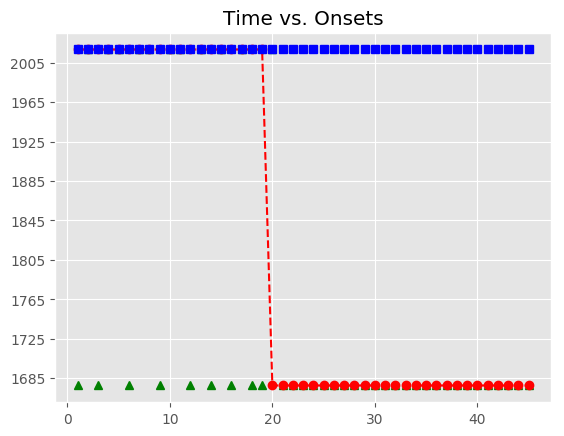

The file beside this chart, header and first rows:
, Asynchrony, Tap Onset, Test, True Onset, User ID, IOI, Max, Min, Sanitized Tap Onset, Sanitized Asynchrony, Sanitized Mean Asynchrony, Sanitized Std Dev Asynchrony, Mean Asynchrony, Std Dev Asynchrony, Missed Taps, Phase Correction Response
1, 415.5, 2018-05-07 12:39:22.737804000, H1b3, 2018-05-07 12:39:22.322328000, 407, 0 days 00:00:00.335687000, 2018-05-07 12:39:22.490171500, 2018-05-07 12:39:22.162265000, , , -11.04, 76, 3665, 2980, 34, 
2, 595.6, 2018-05-07 12:39:23.253612000, H1b3, 2018-05-07 12:39:22.658015000, 407, 0 days 00:00:00.335994000, 2018-05-07 12:39:22.826012000, 2018-05-07 12:39:22.490171500, 2018-05-07 12:39:22.737804000, 79.79, -11.04, 76, 3665, 2980, 34, 
3, 717.9, 2018-05-07 12:39:23.711896000, H1b3, 2018-05-07 12:39:22.994009000, 407, 0 days 00:00:00.335758000, 2018-05-07 12:39:23.161888000, 2018-05-07 12:39:22.826012000, , , -11.04, 76, 3665, 2980, 34, 
4, 869.7, 2018-05-07 12:39:24.199420000, H1b3, 2018-05-07 12:39:23.329767000, 407, 0 days 00:00:00.335877000, 2018-05-07 12:39:23.497705500, 2018-05-07 12:39:23.161888000, 2018-05-07 12:39:23.253612000, -76.16, -11.04, 76, 3665, 2980, 34, 122.4
5, 1033, 2018-05-07 12:39:24.698879000, H1b3, 2018-05-07 12:39:23.665644000, 407, 0 days 00:00:00.319799000, 2018-05-07 12:39:23.825543500, 2018-05-07 12:39:23.497705500, 2018-05-07 12:39:23.711896000, 46.25, -11.04, 76, 3665, 2980, 34, 
6, 1221, 2018-05-07 12:39:25.206685000, H1b3, 2018-05-07 12:39:23.985443000, 407, 0 days 00:00:00.335820000, 2018-05-07 12:39:24.153353000, 2018-05-07 12:39:23.825543500, , , -11.04, 76, 3665, 2980, 34, 
7, 1409, 2018-05-07 12:39:25.730438000, H1b3, 2018-05-07 12:39:24.321263000, 407, 0 days 00:00:00.335603000, 2018-05-07 12:39:24.489064500, 2018-05-07 12:39:24.153353000, 2018-05-07 12:39:24.199420000, -121.8, -11.04, 76, 3665, 2980, 34, 163.9
8, 1664, 2018-05-07 12:39:26.320523000, H1b3, 2018-05-07 12:39:24.656866000, 407, 0 days 00:00:00.335930000, 2018-05-07 12:39:24.824831000, 2018-05-07 12:39:24.489064500, 2018-05-07 12:39:24.698879000, 42.01, -11.04, 76, 3665, 2980, 34, 
9, 2015, 2018-05-07 12:39:27.007897000, H1b3, 2018-05-07 12:39:24.992796000, 407, 0 days 00:00:00.335763000, 2018-05-07 12:39:25.160677500, 2018-05-07 12:39:24.824831000, , , -11.04, 76, 3665, 2980, 34, 
10, 2330, 2018-05-07 12:39:27.659052000, H1b3, 2018-05-07 12:39:25.328559000, 407, 0 days 00:00:00.320004000, 2018-05-07 12:39:25.488561000, 2018-05-07 12:39:25.160677500, 2018-05-07 12:39:25.206685000, -121.9, -11.04, 76, 3665, 2980, 34, 203.7
11, 2927, 2018-05-07 12:39:28.576007000, H1b3, 2018-05-07 12:39:25.648563000, 407, 0 days 00:00:00.335866000, 2018-05-07 12:39:25.816496000, 2018-05-07 12:39:25.488561000, 2018-05-07 12:39:25.730438000, 81.88, -11.04, 76, 3665, 2980, 34, 
12, 3926, 2018-05-07 12:39:29.910872000, H1b3, 2018-05-07 12:39:25.984429000, 407, 0 days 00:00:00.336265000, 2018-05-07 12:39:26.152561500, 2018-05-07 12:39:25.816496000, , , -11.04, 76, 3665, 2980, 34, 
13, 5326, 2018-05-07 12:39:31.646806000, H1b3, 2018-05-07 12:39:26.320694000, 407, 0 days 00:00:00.335307000, 2018-05-07 12:39:26.488347500, 2018-05-07 12:39:26.152561500, 2018-05-07 12:39:26.320523000, -0.171, -11.04, 76, 3665, 2980, 34, 
14, 6276, 2018-05-07 12:39:32.932252000, H1b3, 2018-05-07 12:39:26.656001000, 407, 0 days 00:00:00.335700000, 2018-05-07 12:39:26.823851000, 2018-05-07 12:39:26.488347500, , , -11.04, 76, 3665, 2980, 34, 
15, 6944, 2018-05-07 12:39:33.935314000, H1b3, 2018-05-07 12:39:26.991701000, 407, 0 days 00:00:00.319874000, 2018-05-07 12:39:27.151638000, 2018-05-07 12:39:26.823851000, 2018-05-07 12:39:27.007897000, 16.2, -11.04, 76, 3665, 2980, 34, 
16, 7308, 2018-05-07 12:39:34.619175000, H1b3, 2018-05-07 12:39:27.311575000, 407, 0 days 00:00:00.336047000, 2018-05-07 12:39:27.479598500, 2018-05-07 12:39:27.151638000, , , -11.04, 76, 3665, 2980, 34, 
17, 7774, 2018-05-07 12:39:35.421662000, H1b3, 2018-05-07 12:39:27.647622000, 407, 0 days 00:00:00.335671000, 2018-05-07 12:39:27.815457500, 2018-05-07 12:39:27.479598500, 2018-05-07 12:39:27.659052000, 11.43, -11.04, 76, 3665, 2980, 34, 
18, 8261, 2018-05-07 12:39:36.244570000, H1b3, 2018-05-07 12:39:27.983293000, 407, 0 days 00:00:00.335722000, 2018-05-07 12:39:28.151154000, 2018-05-07 12:39:27.815457500, , , -11.04, 76, 3665, 2980, 34, 
19, 8630, 2018-05-07 12:39:36.948543000, H1b3, 2018-05-07 12:39:28.319015000, 407, 0 days 00:00:00.335978000, 2018-05-07 12:39:28.487004000, 2018-05-07 12:39:28.151154000, , , -11.04, 76, 3665, 2980, 34, 
20, , , H1b3, 2018-05-07 12:39:28.654993000, 407, 0 days 00:00:00.335785000, 2018-05-07 12:39:28.822885500, 2018-05-07 12:39:28.487004000, 2018-05-07 12:39:28.576007000, -78.99, -11.04, 76, 3665, 2980, 34, 
21, , , H1b3, 2018-05-07 12:39:28.990778000, 407, 0 days 00:00:00.319740000, 2018-05-07 12:39:29.150648000, 2018-05-07 12:39:28.822885500, , , -11.04, 76, 3665, 2980, 34, 
22, , , H1b3, 2018-05-07 12:39:29.310518000, 407, 0 days 00:00:00.335776000, 2018-05-07 12:39:29.478406000, 2018-05-07 12:39:29.150648000, , , -11.04, 76, 3665, 2980, 34, 
23, , , H1b3, 2018-05-07 12:39:29.646294000, 407, 0 days 00:00:00.335799000, 2018-05-07 12:39:29.814193500, 2018-05-07 12:39:29.478406000, , , -11.04, 76, 3665, 2980, 34, 
24, , , H1b3, 2018-05-07 12:39:29.982093000, 407, 0 days 00:00:00.335866000, 2018-05-07 12:39:30.150026000, 2018-05-07 12:39:29.814193500, , , -11.04, 76, 3665, 2980, 34, 
25, , , H1b3, 2018-05-07 12:39:30.317959000, 407, 0 days 00:00:00.335863000, 2018-05-07 12:39:30.485890500, 2018-05-07 12:39:30.150026000, , , -11.04, 76, 3665, 2980, 34, 
26, , , H1b3, 2018-05-07 12:39:30.653822000, 407, 0 days 00:00:00.319813000, 2018-05-07 12:39:30.813728500, 2018-05-07 12:39:30.485890500, , , -11.04, 76, 3665, 2980, 34, 
27, , , H1b3, 2018-05-07 12:39:30.973635000, 407, 0 days 00:00:00.335912000, 2018-05-07 12:39:31.141591000, 2018-05-07 12:39:30.813728500, , , -11.04, 76, 3665, 2980, 34, 
28, , , H1b3, 2018-05-07 12:39:31.309547000, 407, 0 days 00:00:00.335790000, 2018-05-07 12:39:31.477442000, 2018-05-07 12:39:31.141591000, , , -11.04, 76, 3665, 2980, 34, 
29, , , H1b3, 2018-05-07 12:39:31.645337000, 407, 0 days 00:00:00.335731000, 2018-05-07 12:39:31.813202500, 2018-05-07 12:39:31.477442000, , , -11.04, 76, 3665, 2980, 34, 
30, , , H1b3, 2018-05-07 12:39:31.981068000, 407, 0 days 00:00:00.335943000, 2018-05-07 12:39:32.149039500, 2018-05-07 12:39:31.813202500, , , -11.04, 76, 3665, 2980, 34, 
31, , , H1b3, 2018-05-07 12:39:32.317011000, 407, 0 days 00:00:00.335630000, 2018-05-07 12:39:32.484826000, 2018-05-07 12:39:32.149039500, , , -11.04, 76, 3665, 2980, 34, 
32, , , H1b3, 2018-05-07 12:39:32.652641000, 407, 0 days 00:00:00.320020000, 2018-05-07 12:39:32.812651000, 2018-05-07 12:39:32.484826000, , , -11.04, 76, 3665, 2980, 34, 
33, , , H1b3, 2018-05-07 12:39:32.972661000, 407, 0 days 00:00:00.335753000, 2018-05-07 12:39:33.140537500, 2018-05-07 12:39:32.812651000, , , -11.04, 76, 3665, 2980, 34, 
34, , , H1b3, 2018-05-07 12:39:33.308414000, 407, 0 days 00:00:00.335958000, 2018-05-07 12:39:33.476393000, 2018-05-07 12:39:33.140537500, , , -11.04, 76, 3665, 2980, 34, 
35, , , H1b3, 2018-05-07 12:39:33.644372000, 407, 0 days 00:00:00.335909000, 2018-05-07 12:39:33.812326500, 2018-05-07 12:39:33.476393000, , , -11.04, 76, 3665, 2980, 34, 
36, , , H1b3, 2018-05-07 12:39:33.980281000, 407, 0 days 00:00:00.335623000, 2018-05-07 12:39:34.148092500, 2018-05-07 12:39:33.812326500, , , -11.04, 76, 3665, 2980, 34, 
37, , , H1b3, 2018-05-07 12:39:34.315904000, 407, 0 days 00:00:00.319885000, 2018-05-07 12:39:34.475846500, 2018-05-07 12:39:34.148092500, , , -11.04, 76, 3665, 2980, 34, 
38, , , H1b3, 2018-05-07 12:39:34.635789000, 407, 0 days 00:00:00.335949000, 2018-05-07 12:39:34.803763500, 2018-05-07 12:39:34.475846500, , , -11.04, 76, 3665, 2980, 34, 
39, , , H1b3, 2018-05-07 12:39:34.971738000, 407, 0 days 00:00:00.335810000, 2018-05-07 12:39:35.139643000, 2018-05-07 12:39:34.803763500, , , -11.04, 76, 3665, 2980, 34, 
40, , , H1b3, 2018-05-07 12:39:35.307548000, 407, 0 days 00:00:00.335653000, 2018-05-07 12:39:35.475374500, 2018-05-07 12:39:35.139643000, , , -11.04, 76, 3665, 2980, 34, 
41, , , H1b3, 2018-05-07 12:39:35.643201000, 407, 0 days 00:00:00.335908000, 2018-05-07 12:39:35.811155000, 2018-05-07 12:39:35.475374500, , , -11.04, 76, 3665, 2980, 34, 
42, , , H1b3, 2018-05-07 12:39:35.979109000, 407, 0 days 00:00:00.319932000, 2018-05-07 12:39:36.139075000, 2018-05-07 12:39:35.811155000, , , -11.04, 76, 3665, 2980, 34, 
43, , , H1b3, 2018-05-07 12:39:36.299041000, 407, 0 days 00:00:00.335706000, 2018-05-07 12:39:36.466894000, 2018-05-07 12:39:36.139075000, , , -11.04, 76, 3665, 2980, 34, 
44, , , H1b3, 2018-05-07 12:39:36.634747000, 407, 0 days 00:00:00.335945000, 2018-05-07 12:39:36.802719500, 2018-05-07 12:39:36.466894000, , , -11.04, 76, 3665, 2980, 34, 
45, , , H1b3, 2018-05-07 12:39:36.970692000, 407, 0 days 00:00:00.335375000, 2018-05-07 12:39:37.138379500, 2018-05-07 12:39:36.802719500, , , -11.04, 76, 3665, 2980, 34, 
